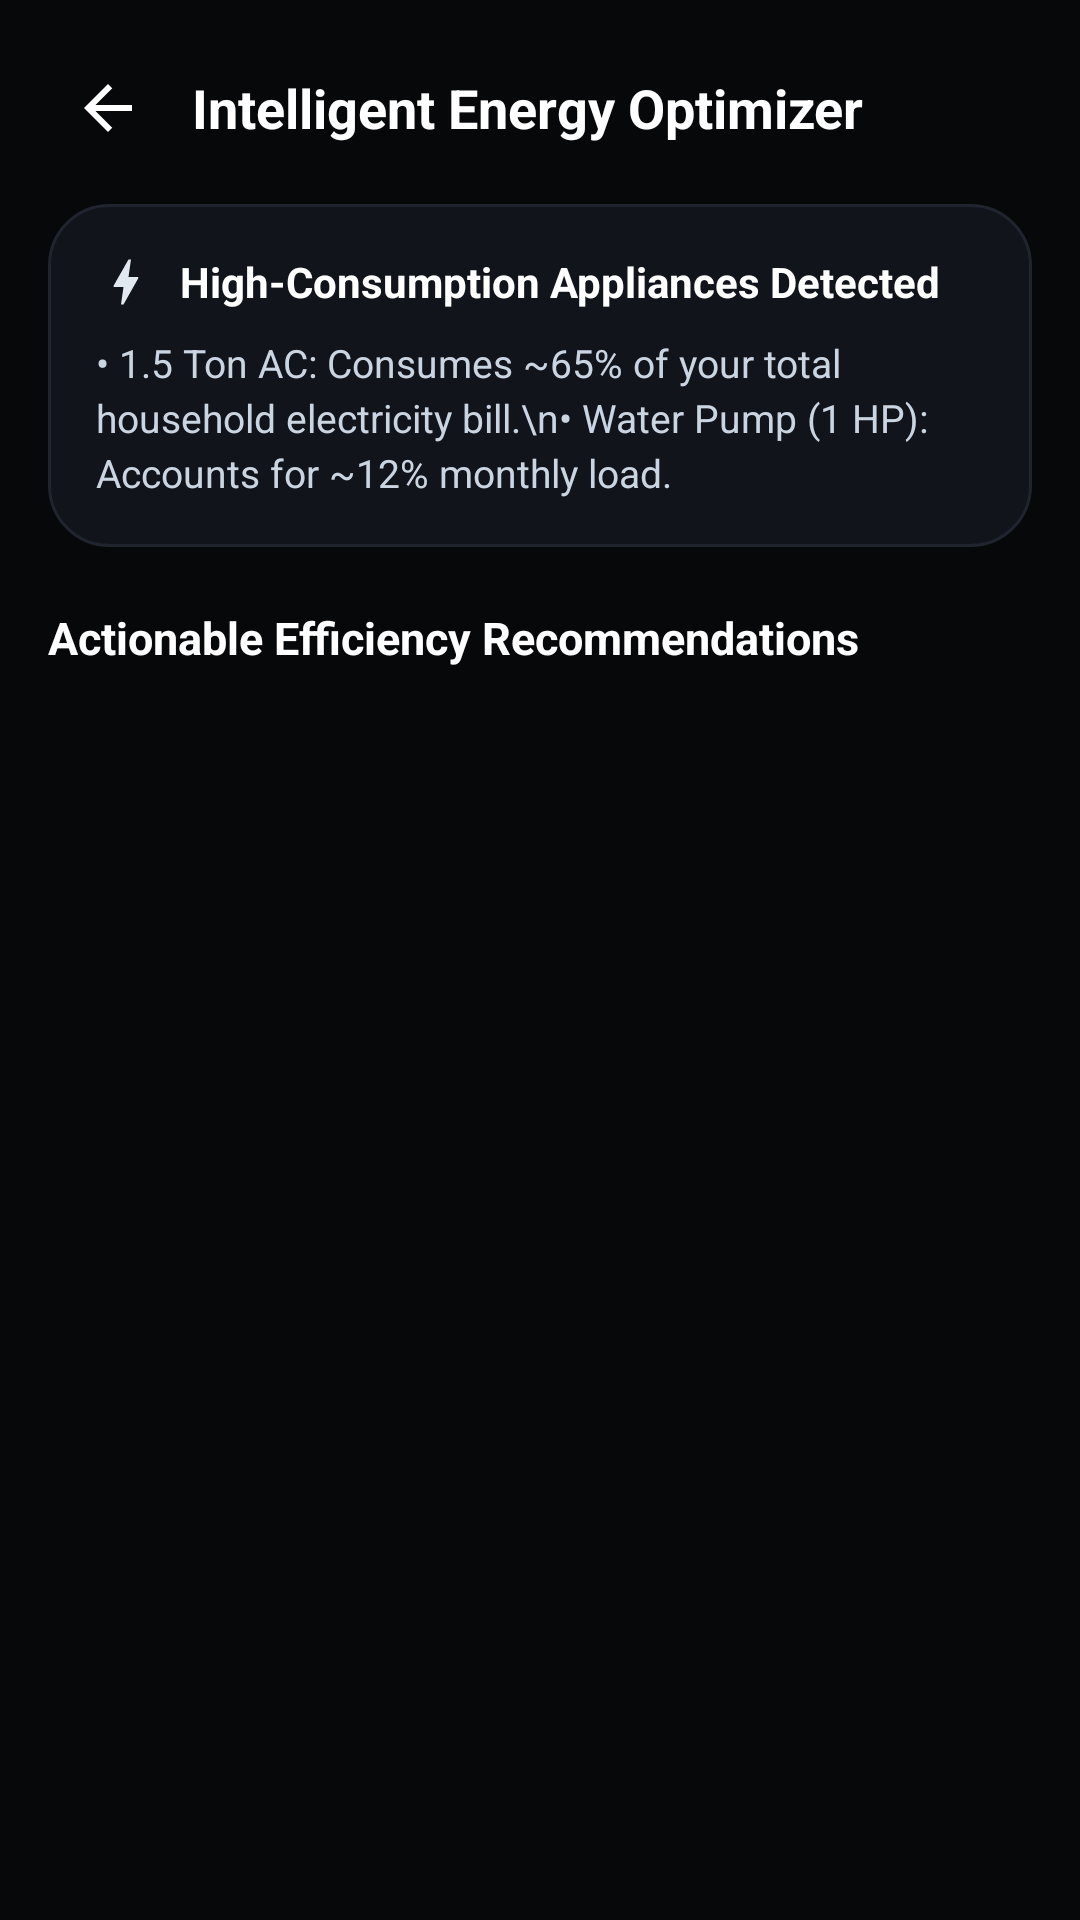

Produce the Android XML layout that renders to this screen, including the resource entries it uses.
<!-- AndroidManifest.xml: application theme Theme.ElectricityPredictor -->
<!-- res/layout/activity_recommendations.xml -->
<?xml version="1.0" encoding="utf-8"?>
<LinearLayout xmlns:android="http://schemas.android.com/apk/res/android"
    xmlns:app="http://schemas.android.com/apk/res-auto"
    android:layout_width="match_parent"
    android:layout_height="match_parent"
    android:background="@color/canvas_bg"
    android:orientation="vertical">

    
    <LinearLayout
        android:layout_width="match_parent"
        android:layout_height="wrap_content"
        android:gravity="center_vertical"
        android:paddingStart="16dp"
        android:paddingEnd="16dp"
        android:paddingTop="16dp"
        android:paddingBottom="12dp">

        <ImageView
            android:id="@+id/btnBackRecs"
            android:layout_width="40dp"
            android:layout_height="40dp"
            android:background="?attr/selectableItemBackgroundBorderless"
            android:padding="8dp"
            android:src="@drawable/ic_arrow_back"
            app:tint="@color/text_title" />

        <TextView
            android:layout_width="wrap_content"
            android:layout_height="wrap_content"
            android:layout_marginStart="8dp"
            android:text="Intelligent Energy Optimizer"
            android:textColor="@color/text_title"
            android:textSize="18sp"
            android:textStyle="bold" />
    </LinearLayout>

    <androidx.core.widget.NestedScrollView
        android:layout_width="match_parent"
        android:layout_height="match_parent"
        android:fillViewport="true">

        <LinearLayout
            android:layout_width="match_parent"
            android:layout_height="wrap_content"
            android:orientation="vertical"
            android:paddingStart="16dp"
            android:paddingEnd="16dp"
            android:paddingBottom="40dp">

            
            <LinearLayout
                android:layout_width="match_parent"
                android:layout_height="wrap_content"
                android:background="@drawable/bg_card_rounded"
                android:orientation="vertical"
                android:padding="16dp">

                <LinearLayout
                    android:layout_width="match_parent"
                    android:layout_height="wrap_content"
                    android:gravity="center_vertical"
                    android:orientation="horizontal">

                    <ImageView
                        android:layout_width="20dp"
                        android:layout_height="20dp"
                        android:src="@drawable/ic_bolt"
                        app:tint="@color/ke_orange_accent" />

                    <TextView
                        android:layout_width="wrap_content"
                        android:layout_height="wrap_content"
                        android:layout_marginStart="8dp"
                        android:text="High-Consumption Appliances Detected"
                        android:textColor="@color/text_title"
                        android:textSize="14sp"
                        android:textStyle="bold" />
                </LinearLayout>

                <TextView
                    android:id="@+id/tvHighConsumersList"
                    android:layout_width="match_parent"
                    android:layout_height="wrap_content"
                    android:layout_marginTop="8dp"
                    android:lineSpacingExtra="3dp"
                    android:text="• 1.5 Ton AC: Consumes ~65% of your total household electricity bill.\n• Water Pump (1 HP): Accounts for ~12% monthly load."
                    android:textColor="@color/text_body"
                    android:textSize="13sp" />
            </LinearLayout>

            <TextView
                android:layout_width="wrap_content"
                android:layout_height="wrap_content"
                android:layout_marginTop="20dp"
                android:layout_marginBottom="12dp"
                android:text="Actionable Efficiency Recommendations"
                android:textColor="@color/text_title"
                android:textSize="15sp"
                android:textStyle="bold" />

            <androidx.recyclerview.widget.RecyclerView
                android:id="@+id/rvRecommendations"
                android:layout_width="match_parent"
                android:layout_height="wrap_content"
                android:nestedScrollingEnabled="false" />

        </LinearLayout>
    </androidx.core.widget.NestedScrollView>

</LinearLayout>
<!-- resources referenced by this layout -->
<resources>
  <color name="canvas_bg">#07080A</color>
  <color name="ke_orange_accent">#E2E8F0</color>
  <color name="text_body">#CBD5E1</color>
  <color name="text_title">#FFFFFF</color>
  <!-- drawable bg_card_rounded (drawable) -->
  <?xml version="1.0" encoding="utf-8"?>
  <shape xmlns:android="http://schemas.android.com/apk/res/android">
      <solid android:color="@color/canvas_surface" />
      <corners android:radius="20dp" />
      <stroke android:width="1dp" android:color="@color/card_border_subtle" />
  </shape>
  <!-- drawable ic_arrow_back (drawable) -->
  <vector xmlns:android="http://schemas.android.com/apk/res/android"
      android:width="24dp"
      android:height="24dp"
      android:viewportWidth="24"
      android:viewportHeight="24">
    <path
        android:fillColor="@color/text_title"
        android:pathData="M20,11H7.83l5.59,-5.59L12,4l-8,8 8,8 1.41,-1.41L7.83,13H20v-2z"/>
  </vector>
  <!-- drawable ic_bolt (drawable) -->
  <vector xmlns:android="http://schemas.android.com/apk/res/android"
      android:width="24dp"
      android:height="24dp"
      android:viewportWidth="24"
      android:viewportHeight="24">
    <path
        android:fillColor="@color/accent_pure_white"
        android:pathData="M11,21h-1l1,-7H7.5c-0.58,0 -0.57,-0.32 -0.38,-0.66 0.19,-0.34 0.05,-0.08 0.07,-0.12C8.48,10.94 10.42,7.54 13,3h1l-1,7h3.5c0.49,0 0.56,0.33 0.31,0.67l-5.81,10.33z"/>
  </vector>
  <style name="Theme.ElectricityPredictor" parent="Theme.MaterialComponents.DayNight.NoActionBar">
          
          <item name="colorPrimary">@color/accent_primary</item>
          <item name="colorPrimaryVariant">@color/accent_subtle</item>
          <item name="colorOnPrimary">@color/text_inverse</item>
          
          
          <item name="android:statusBarColor">@color/canvas_bg</item>
          <item name="android:windowLightStatusBar" tools:targetApi="m">false</item>
          <item name="android:navigationBarColor">@color/canvas_bg</item>
          
          
          <item name="android:windowBackground">@color/canvas_bg</item>
      </style>
  <color name="canvas_surface">#11141B</color>
  <color name="card_border_subtle">#1F242F</color>
  <color name="accent_pure_white">#FFFFFF</color>
  <color name="accent_primary">#FFFFFF</color>
  <color name="accent_subtle">#E2E8F0</color>
  <color name="text_inverse">#0A0B0E</color>
</resources>
